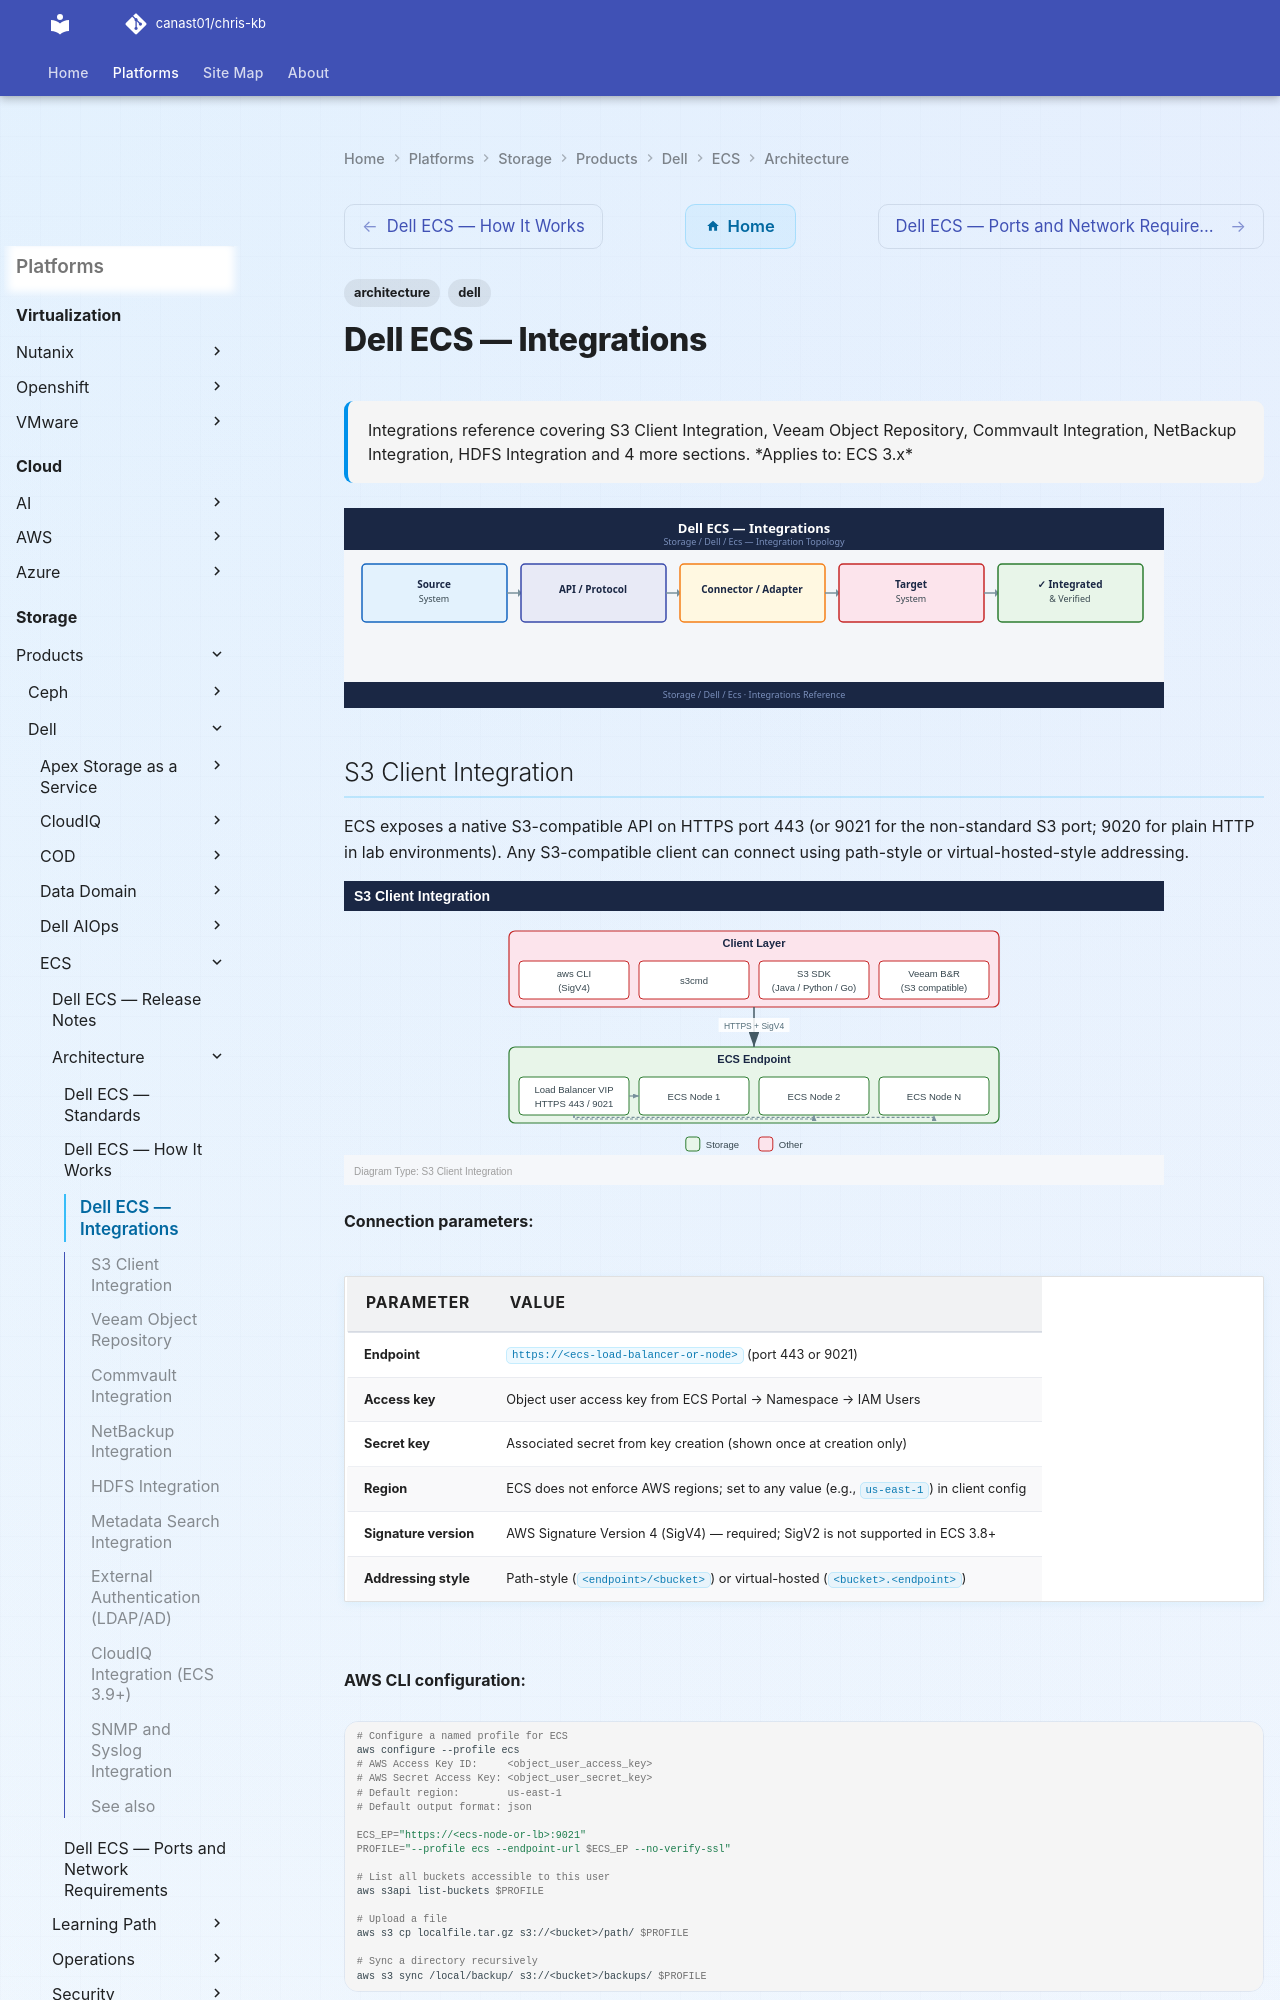

repository: canast01/chris-kb · page: storage/products/dell/ecs/architecture/integrations/index.html · generator: mkdocs

---
tags:
  - architecture
  - dell
description: "Integrations reference covering S3 Client Integration, Veeam Object Repository, Commvault Integration, NetBackup Integration, HDFS Integration and 4 more..."
---
# Dell ECS — Integrations

<div class="kb-summary">
Integrations reference covering S3 Client Integration, Veeam Object Repository, Commvault Integration, NetBackup Integration, HDFS Integration and 4 more sections.

*Applies to: ECS 3.x*
</div>
![Dell ECS — Integrations](../../../../../assets/storage-dell-ecs-architecture-integrations.svg)
